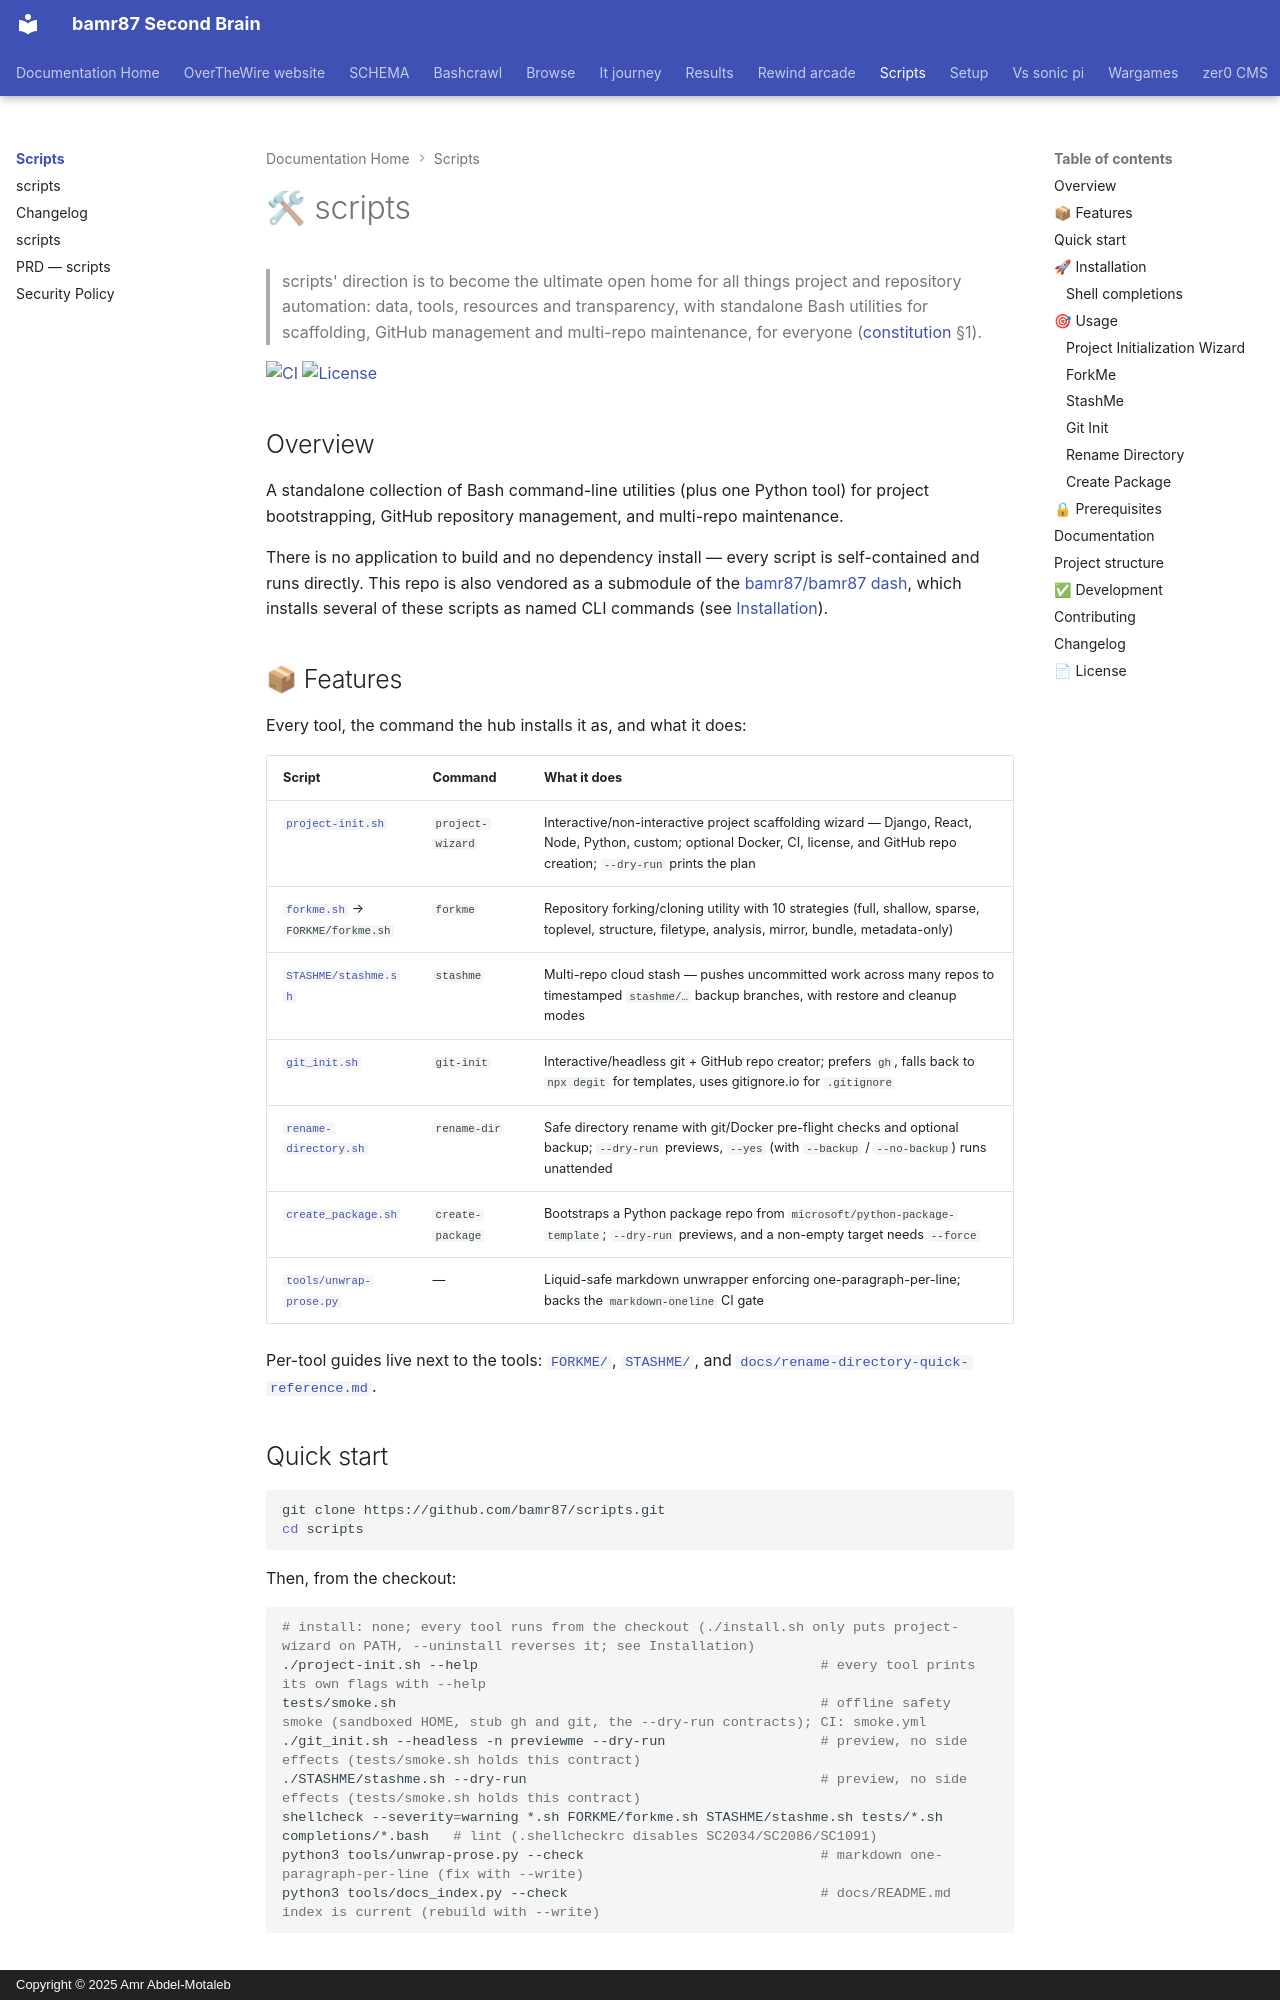

repository: bamr87/README · page: scripts/index.html · generator: mkdocs · copyright: Copyright © 2025 Amr Abdel-Motaleb

---
source_file: README.md
source_repo: bamr87/scripts
source_url: https://github.com/bamr87/scripts/blob/main/README.md
title: 🛠 scripts
---
# 🛠 scripts

> scripts' direction is to become the ultimate open home for all things project and repository automation: data, tools, resources and transparency, with standalone Bash utilities for scaffolding, GitHub management and multi-repo maintenance, for everyone ([constitution](docs/constitution.md) §1).

[![CI](https://github.com/bamr87/scripts/actions/workflows/ci.yml/badge.svg)](https://github.com/bamr87/scripts/actions/workflows/ci.yml) [![License](https://img.shields.io/github/license/bamr87/scripts)](LICENSE)

## Overview

A standalone collection of Bash command-line utilities (plus one Python tool) for project bootstrapping, GitHub repository management, and multi-repo maintenance.

There is no application to build and no dependency install — every script is self-contained and runs directly. This repo is also vendored as a submodule of the [bamr87/bamr87 dash](https://github.com/bamr87/bamr87), which installs several of these scripts as named CLI commands (see [Installation](#-installation)).

## 📦 Features

Every tool, the command the hub installs it as, and what it does:

| Script | Command | What it does |
| --- | --- | --- |
| [`project-init.sh`](project-init.sh) | `project-wizard` | Interactive/non-interactive project scaffolding wizard — Django, React, Node, Python, custom; optional Docker, CI, license, and GitHub repo creation; `--dry-run` prints the plan |
| [`forkme.sh`](FORKME/forkme.sh) → `FORKME/forkme.sh` | `forkme` | Repository forking/cloning utility with 10 strategies (full, shallow, sparse, toplevel, structure, filetype, analysis, mirror, bundle, metadata-only) |
| [`STASHME/stashme.sh`](STASHME/stashme.sh) | `stashme` | Multi-repo cloud stash — pushes uncommitted work across many repos to timestamped `stashme/…` backup branches, with restore and cleanup modes |
| [`git_init.sh`](git_init.sh) | `git-init` | Interactive/headless git + GitHub repo creator; prefers `gh`, falls back to `npx degit` for templates, uses gitignore.io for `.gitignore` |
| [`rename-directory.sh`](rename-directory.sh) | `rename-dir` | Safe directory rename with git/Docker pre-flight checks and optional backup; `--dry-run` previews, `--yes` (with `--backup` / `--no-backup`) runs unattended |
| [`create_package.sh`](create_package.sh) | `create-package` | Bootstraps a Python package repo from `microsoft/python-package-template`; `--dry-run` previews, and a non-empty target needs `--force` |
| [`tools/unwrap-prose.py`](tools/unwrap-prose.py) | — | Liquid-safe markdown unwrapper enforcing one-paragraph-per-line; backs the `markdown-oneline` CI gate |

Per-tool guides live next to the tools: [`FORKME/`](FORKME/FORKME.md), [`STASHME/`](STASHME/STASHME.md), and [`docs/rename-directory-quick-reference.md`](docs/rename-directory-quick-reference.md).

## Quick start

```bash
git clone https://github.com/bamr87/scripts.git
cd scripts
```

Then, from the checkout:

```bash
# install: none; every tool runs from the checkout (./install.sh only puts project-wizard on PATH, --uninstall reverses it; see Installation)
./project-init.sh --help                                          # every tool prints its own flags with --help
tests/smoke.sh                                                    # offline safety smoke (sandboxed HOME, stub gh and git, the --dry-run contracts); CI: smoke.yml
./git_init.sh --headless -n previewme --dry-run                   # preview, no side effects (tests/smoke.sh holds this contract)
./STASHME/stashme.sh --dry-run                                    # preview, no side effects (tests/smoke.sh holds this contract)
shellcheck --severity=warning *.sh FORKME/forkme.sh STASHME/stashme.sh tests/*.sh completions/*.bash   # lint (.shellcheckrc disables SC2034/SC2086/SC1091)
python3 tools/unwrap-prose.py --check                             # markdown one-paragraph-per-line (fix with --write)
python3 tools/docs_index.py --check                               # docs/README.md index is current (rebuild with --write)
```
